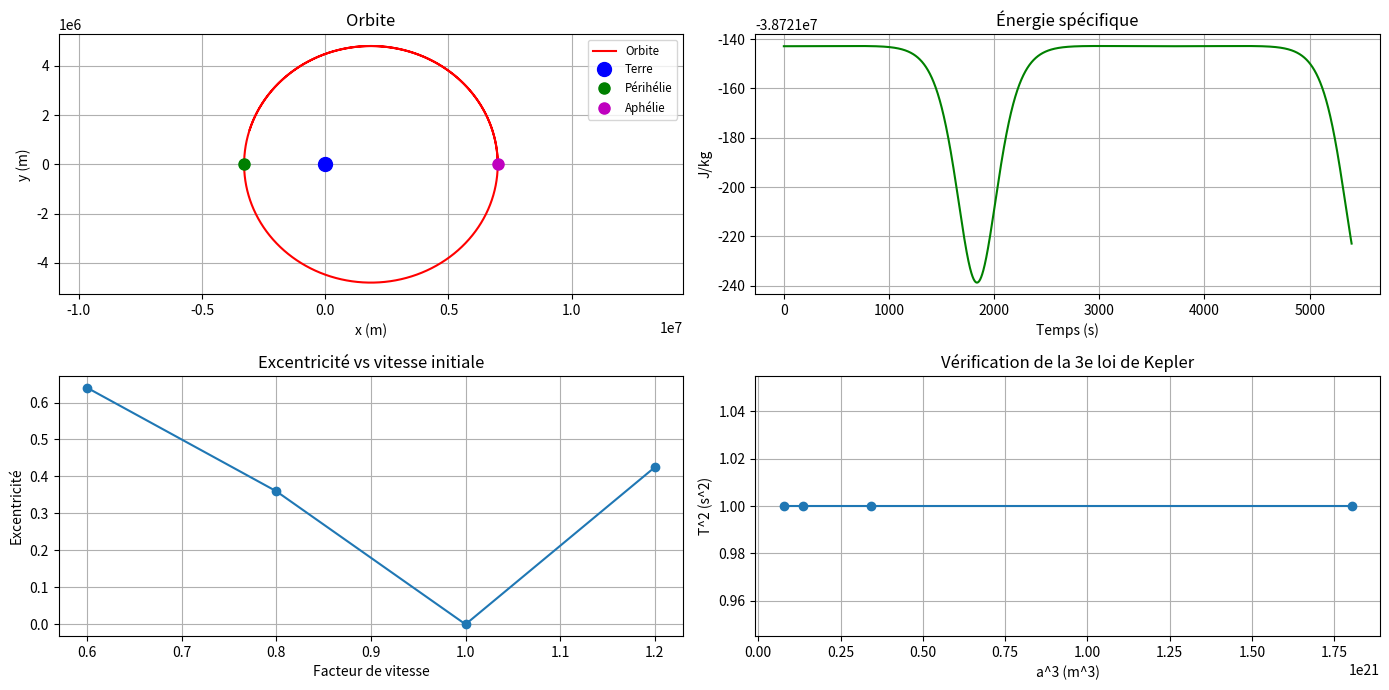

Here is the Python script that generated this plot:
import matplotlib.pyplot as plt # type: ignore
from math import*

"""
Simuler des orbites en 2D avec Velocity Verlet,
extraire automatiquement les paramètres orbitaux,
analyser l'énergie et comparer avec la théorie (lois de Kepler).
"""

# Constantes et paramètres de la simulation
GM = 3.986e14 # constante gravitationnelle de la Terre multipliée par sa masse en m^3/s^2
dt = 1 # pas de temps en secondes
duree = 5400 # durée de la simulation en secondes
r0 = 7000e3 # rayon Terre + altitude satellite = 6371 km + 629 km -> = 7000e3 m
facteur_vitesse = 0.8 # facteur pour ajuster la vitesse initiale et obtenir une orbite elliptique
nb_iterations = int(duree / dt)

def Verlet(dt, duree, r0, facteur_vitesse):
    # Conditions initiales
    x = r0
    y = 0
    v_circ = sqrt(GM / r0)
    vx = 0
    vy = facteur_vitesse * v_circ
    nb_iterations = int(duree / dt)

    #initialisation physique
    r  = sqrt(x**2 + y**2)
    ax = -GM * x / r**3
    ay = -GM * y / r**3

    #listes de stockage
    liste_x = []
    liste_y = []
    liste_v = []
    liste_r = []
    liste_energie = []
    liste_temps = []

    for i in range(nb_iterations):
        # Mettre à jour la position
        x += vx * dt + 0.5 * ax * dt**2
        y += vy * dt + 0.5 * ay * dt**2

        # Calculer nouvelle distance
        r = sqrt(x**2 + y**2)
        liste_r.append(r)

        # Calculer nouvelle accélération
        ax_new = -GM * x / r**3
        ay_new = -GM * y / r**3

        # Mettre à jour la vitesse
        vx += 0.5 * (ax + ax_new) * dt
        vy += 0.5 * (ay + ay_new) * dt

        # Mettre à jour l'accélération pour la prochaine itération
        ax = ax_new
        ay = ay_new

        # Stocker les données pour l'analyse
        liste_x.append(x)
        liste_y.append(y)
        v = sqrt(vx**2 + vy**2)
        liste_v.append(v)
        energie_cinetique = 0.5 * v**2
        energie_potentielle = -GM / r
        energie_totale = energie_cinetique + energie_potentielle
        liste_energie.append(energie_totale)
        liste_temps.append(i*dt)

    return liste_x, liste_y, liste_v, liste_r, liste_energie, liste_temps


# multi-simulation
def multi_simulation():
    facteurs_vitesse = [0.6, 0.8, 1.0, 1.2]

    # Résultats
    liste_facteurs = []
    excentricites = []
    energies = []
    demi_grands_axes = []
    types_orbites = []
    periodes = []
    kepler_constants = []

    for facteur in facteurs_vitesse:

        # Simulation
        liste_x, liste_y, liste_v, liste_r, liste_energie, liste_temps = Verlet(dt, duree, r0, facteur)

        # Paramètres orbitaux
        r_min = min(liste_r)
        r_max = max(liste_r)

        a = (r_min + r_max) / 2
        e = (r_max - r_min) / (r_max + r_min)

        # Energie
        E_moyenne = sum(liste_energie) / len(liste_energie)

        # Période orbitale
        # approximation : détecter passage proche du périhélie
        indices_peri = [i for i, r in enumerate(liste_r) if abs(r - r_min) < 1e3]

        if len(indices_peri) >= 2:
            T = (indices_peri[1] - indices_peri[0]) * dt
        else:
            T = None

        # Kepler
        if T is not None:
            kepler = T**2 / a**3
        else:
            kepler = None

        # Type d'orbite
        if E_moyenne < 0:
            type_orbite = "fermée (ellipse)"
        elif abs(E_moyenne) < 1e-3:
            type_orbite = "parabolique"
        else:
            type_orbite = "ouverte (hyperbole)"

        # Stockage
        liste_facteurs.append(facteur)
        excentricites.append(e)
        energies.append(E_moyenne)
        demi_grands_axes.append(a)
        types_orbites.append(type_orbite)
        periodes.append(T)
        kepler_constants.append(kepler)

    return (
        liste_facteurs,
        excentricites,
        energies,
        demi_grands_axes,
        types_orbites,
        periodes,
        kepler_constants,
    )

# Récupération des données multi-simulation
facteurs, excentricites, energies, a, types, periodes, kepler = multi_simulation()

# Filtrage des valeurs valides pour Kepler
a_valid = []
T_valid = []

for i in range(len(periodes)):
    if periodes[i] is not None:
        a_valid.append(a[i])
        T_valid.append(periodes[i])

# Création figure 2x2
fig, ((ax1, ax2), (ax3, ax4)) = plt.subplots(2, 2, figsize=(14, 7))
fig.canvas.manager.set_window_title('Simulation orbitale lvl4')

# ORBITE (simulation unique)

liste_x, liste_y, liste_v, liste_r, liste_energie, liste_temps = Verlet(dt, duree, r0, facteur_vitesse)

# périhélie / aphélie
i_peri = liste_r.index(min(liste_r))
i_aph = liste_r.index(max(liste_r))

x_peri, y_peri = liste_x[i_peri], liste_y[i_peri]
x_aph, y_aph = liste_x[i_aph], liste_y[i_aph]

ax1.plot(liste_x, liste_y, color='red', label='Orbite')
ax1.plot(0, 0, 'bo', markersize=10, label='Terre')
ax1.plot(x_peri, y_peri, 'go', markersize=8, label='Périhélie')
ax1.plot(x_aph, y_aph, 'mo', markersize=8, label='Aphélie')

ax1.set_title('Orbite')
ax1.set_xlabel('x (m)')
ax1.set_ylabel('y (m)')
ax1.axis('equal')
ax1.grid(True)
ax1.legend(loc='upper right', fontsize='small')

# ÉNERGIE

ax2.plot(liste_temps, liste_energie, color='green')
ax2.set_title('Énergie spécifique')
ax2.set_xlabel('Temps (s)')
ax2.set_ylabel('J/kg')
ax2.grid(True)

# EXCENTRICITÉ

ax3.plot(facteurs, excentricites, marker='o')
ax3.set_title("Excentricité vs vitesse initiale")
ax3.set_xlabel("Facteur de vitesse")
ax3.set_ylabel("Excentricité")
ax3.grid(True)

# LOI DE KEPLER

# Calcul a^3 et T^2
a_cube = [val**3 for val in a_valid]
T_carré = [val**2 for val in T_valid]

ax4.plot(a_cube, T_carré, marker='o')
ax4.set_title("Vérification de la 3e loi de Kepler")
ax4.set_xlabel("a^3 (m^3)")
ax4.set_ylabel("T^2 (s^2)")
ax4.grid(True)

plt.tight_layout()
plt.show()
